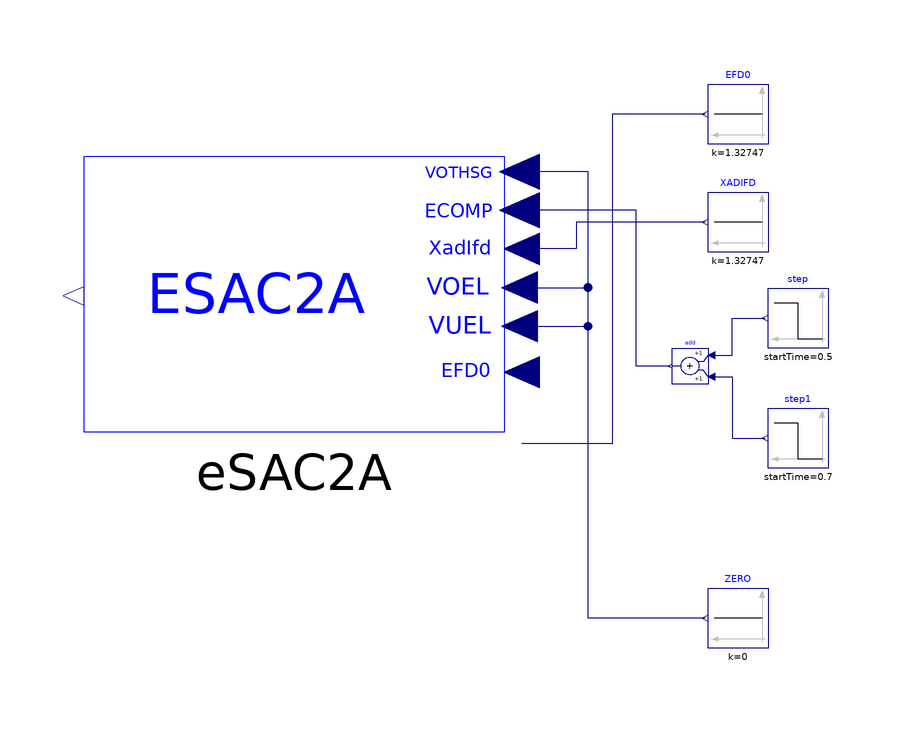

Above is the diagram view of the following Modelica model: its components placed by their Placement annotations and its connect equations drawn as lines.

model ESAC2A "SMIB system with one load and GENROE model"
  import iPSL;

  Modelica.Blocks.Sources.Constant ZERO(k=0)
    annotation (Placement(transformation(extent={{70,-60},{60,-50}})));
  Modelica.Blocks.Sources.Constant XADIFD(k=1.32747)
    annotation (Placement(transformation(extent={{70,6},{60,16}})));
  Modelica.Blocks.Sources.Constant EFD0(k=1.32747)
    annotation (Placement(transformation(extent={{70,24},{60,34}})));
  Modelica.Blocks.Sources.Step step(
    height=0.05,
    offset=1,
    startTime=0.5)
    annotation (Placement(transformation(extent={{80,-10},{70,0}})));
  Modelica.Blocks.Sources.Step step1(
    height=-0.05,
    offset=0,
    startTime=0.7)
    annotation (Placement(transformation(extent={{80,-30},{70,-20}})));
  Modelica.Blocks.Math.Add add
    annotation (Placement(transformation(extent={{60,-16},{54,-10}})));
  iPSL.Electrical.Controls.PSSE.ES.ESAC2A.ESAC2A eSAC2A
    annotation (Placement(transformation(extent={{26,-24},{-44,22}})));
equation
  connect(add.u2, step1.y) annotation (Line(points={{60.6,-14.8},{64,-14.8},{64,
          -25},{69.5,-25}}, color={0,0,127}));
  connect(add.u1, step.y) annotation (Line(points={{60.6,-11.2},{64,-11.2},{64,
          -5},{69.5,-5}}, color={0,0,127}));
  connect(EFD0.y, eSAC2A.EFD0) annotation (Line(points={{59.5,29},{44,29},{44,
          -25.9933},{28.975,-25.9933}}, color={0,0,127}));
  connect(XADIFD.y, eSAC2A.XADIFD) annotation (Line(points={{59.5,11},{38,11},{
          38,6.51333},{28.975,6.51333}}, color={0,0,127}));
  connect(ZERO.y, eSAC2A.VOTHSG) annotation (Line(points={{59.5,-55},{40,-55},{
          40,19.3933},{28.625,19.3933}}, color={0,0,127}));
  connect(eSAC2A.VUEL, eSAC2A.VOTHSG) annotation (Line(points={{28.625,-6.36667},
          {40,-6.36667},{40,19.3933},{28.625,19.3933}}, color={0,0,127}));
  connect(eSAC2A.VOEL, eSAC2A.VOTHSG) annotation (Line(points={{28.625,
          0.0733333},{40,0.0733333},{40,19.3933},{28.625,19.3933}}, color={0,0,
          127}));
  connect(add.y, eSAC2A.ECOMP) annotation (Line(points={{53.7,-13},{48,-13},{48,
          12.9533},{28.625,12.9533}}, color={0,0,127}));
  annotation(__ModelicaAssociation(TestCase(shouldPass=true)),Diagram(coordinateSystem(preserveAspectRatio=false,   extent={{-80,-40},
            {80,40}})),         Documentation(info="<html>
<p><span style=\"font-family: MS Shell Dlg 2;\">&LT;iPSL: iTesla Power System Library&GT;</span></p>
<p><span style=\"font-family: MS Shell Dlg 2;\">Copyright 2015 RTE (France), AIA (Spain), KTH (Sweden) and DTU (Denmark)</span></p>
<ul>
<li><span style=\"font-family: MS Shell Dlg 2;\">RTE: http://www.rte-france.com/ </span></li>
<li><span style=\"font-family: MS Shell Dlg 2;\">AIA: http://www.aia.es/en/energy/</span></li>
<li><span style=\"font-family: MS Shell Dlg 2;\">KTH: https://www.kth.se/en</span></li>
<li><span style=\"font-family: MS Shell Dlg 2;\">DTU:http://www.dtu.dk/english</span></li>
</ul>
<p><span style=\"font-family: MS Shell Dlg 2;\">The authors can be contacted by email: info at itesla-ipsl dot org</span></p>
<p><span style=\"font-family: MS Shell Dlg 2;\">This package is part of the iTesla Power System Library (&QUOT;iPSL&QUOT;) .</span></p>
<p><span style=\"font-family: MS Shell Dlg 2;\">The iPSL is free software: you can redistribute it and/or modify it under the terms of the GNU Lesser General Public License as published by the Free Software Foundation, either version 3 of the License, or (at your option) any later version.</span></p>
<p><span style=\"font-family: MS Shell Dlg 2;\">The iPSL is distributed in the hope that it will be useful, but WITHOUT ANY WARRANTY; without even the implied warranty of MERCHANTABILITY or FITNESS FOR A PARTICULAR PURPOSE. See the GNU Lesser General Public License for more details.</span></p>
<p><span style=\"font-family: MS Shell Dlg 2;\">You should have received a copy of the GNU Lesser General Public License along with the iPSL. If not, see &LT;http://www.gnu.org/licenses/&GT;.</span></p>
</html>"),
    Icon(coordinateSystem(extent={{-80,-40},{80,40}})));
end ESAC2A;